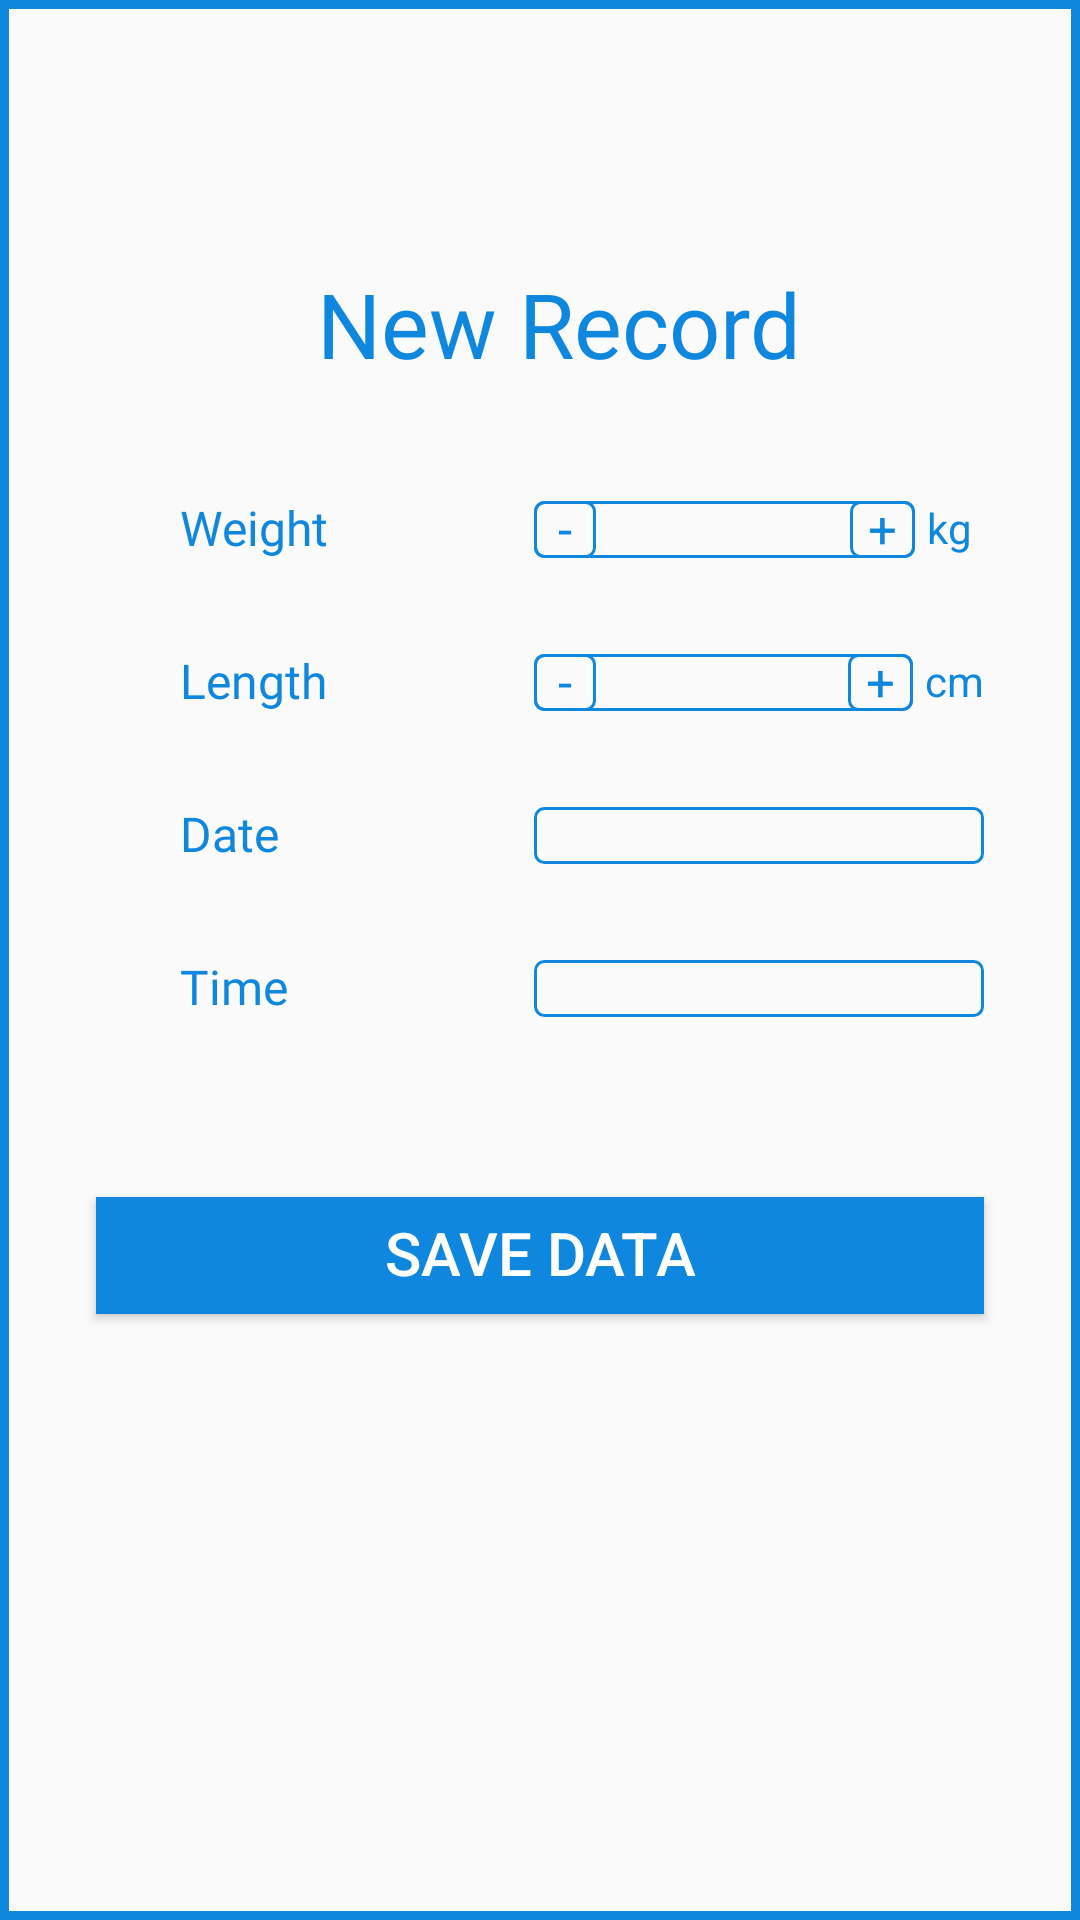

Layout XML and referenced resources for this Android screen:
<!-- AndroidManifest.xml: application theme Theme.BMI -->
<!-- res/layout/activity_add_record.xml -->
<?xml version="1.0" encoding="utf-8"?>
<androidx.constraintlayout.widget.ConstraintLayout xmlns:android="http://schemas.android.com/apk/res/android"
    xmlns:app="http://schemas.android.com/apk/res-auto"
    xmlns:tools="http://schemas.android.com/tools"
    android:layout_width="match_parent"
    android:layout_height="match_parent"
    android:background="@drawable/shape_custom_background"
    tools:context=".AddRecordActivity">


    <TextView
        android:id="@+id/textView21"
        android:layout_width="150dp"
        android:layout_height="0dp"
        android:layout_marginEnd="32dp"
        android:background="@drawable/shape_input_info"
        android:gravity="center"
        android:text=""
        android:textColor="@color/black"
        app:layout_constraintBottom_toBottomOf="@+id/textView20"
        app:layout_constraintEnd_toEndOf="parent"
        app:layout_constraintTop_toTopOf="@+id/textView20" />

    <TextView
        android:id="@+id/textView20"
        android:layout_width="wrap_content"
        android:layout_height="wrap_content"
        android:layout_marginTop="32dp"
        android:fontFamily="@font/poppins_medium"
        android:text="@string/time"
        android:textColor="@color/app_color"
        android:textSize="16sp"
        app:layout_constraintStart_toStartOf="@+id/textView3"
        app:layout_constraintTop_toBottomOf="@+id/textView4" />

    <TextView
        android:id="@+id/textView19"
        android:layout_width="wrap_content"
        android:layout_height="wrap_content"
        android:text="cm"
        android:textColor="@color/app_color"
        app:layout_constraintBottom_toBottomOf="@+id/editText1"
        app:layout_constraintEnd_toEndOf="@+id/textView5"
        app:layout_constraintTop_toTopOf="@+id/editText1" />

    <Button
        android:id="@+id/save"
        android:layout_width="0dp"
        android:layout_height="39dp"
        android:layout_marginStart="32dp"
        android:layout_marginTop="60dp"
        android:layout_marginEnd="32dp"
        android:background="@color/app_color"
        android:text="@string/save_data"
        android:textColor="@color/white"
        android:textSize="20sp"
        app:layout_constraintEnd_toEndOf="parent"
        app:layout_constraintStart_toStartOf="parent"
        app:layout_constraintTop_toBottomOf="@+id/textView20"
        tools:ignore="TouchTargetSizeCheck" />

    <TextView

        android:id="@+id/loginWelcome2"
        android:layout_width="wrap_content"
        android:layout_height="wrap_content"
        android:layout_marginTop="92dp"
        android:fontFamily="@font/poppins_bold"
        android:gravity="center"
        android:text="New Record"
        android:textColor="@color/app_color"
        android:textSize="30sp"
        app:layout_constraintEnd_toEndOf="parent"
        app:layout_constraintHorizontal_bias="0.532"
        app:layout_constraintStart_toStartOf="parent"
        app:layout_constraintTop_toTopOf="parent" />

    <TextView
        android:id="@+id/textView2"
        android:layout_width="wrap_content"
        android:layout_height="wrap_content"
        android:layout_marginStart="60dp"
        android:layout_marginTop="40dp"
        android:fontFamily="@font/poppins_medium"
        android:text="@string/weight"
        android:textColor="@color/app_color"
        android:textSize="16sp"
        app:layout_constraintStart_toStartOf="parent"
        app:layout_constraintTop_toBottomOf="@+id/loginWelcome2" />

    <TextView
        android:id="@+id/textView3"
        android:layout_width="wrap_content"
        android:layout_height="wrap_content"
        android:layout_marginTop="32dp"
        android:fontFamily="@font/poppins_medium"
        android:text="@string/length"
        android:textColor="@color/app_color"
        android:textSize="16sp"
        app:layout_constraintStart_toStartOf="@+id/textView2"
        app:layout_constraintTop_toBottomOf="@+id/textView2" />

    <TextView
        android:id="@+id/textView4"
        android:layout_width="wrap_content"
        android:layout_height="wrap_content"
        android:layout_marginTop="32dp"
        android:fontFamily="@font/poppins_medium"
        android:text="@string/date"
        android:textColor="@color/app_color"
        android:textSize="16sp"
        app:layout_constraintStart_toStartOf="@+id/textView3"
        app:layout_constraintTop_toBottomOf="@+id/textView3" />

    <EditText
        android:id="@+id/editText"
        android:layout_width="0dp"
        android:layout_height="0dp"
        android:layout_marginEnd="4dp"
        android:background="@drawable/shape_input_info"
        android:gravity="center"
        android:inputType="numberSigned"
        android:textSize="14sp"
        app:layout_constraintBottom_toBottomOf="@+id/textView2"
        app:layout_constraintEnd_toStartOf="@+id/textView18"
        app:layout_constraintStart_toStartOf="@+id/textView5"
        app:layout_constraintTop_toTopOf="@+id/textView2"
        tools:ignore="SpeakableTextPresentCheck,TouchTargetSizeCheck" />

    <EditText
        android:id="@+id/editText1"
        android:layout_width="0dp"
        android:layout_height="0dp"
        android:layout_marginEnd="4dp"
        android:background="@drawable/shape_input_info"
        android:gravity="center"
        android:inputType="numberSigned"
        android:textSize="14sp"
        app:layout_constraintBottom_toBottomOf="@+id/textView3"
        app:layout_constraintEnd_toStartOf="@+id/textView19"
        app:layout_constraintStart_toStartOf="@+id/textView5"
        app:layout_constraintTop_toTopOf="@+id/textView3"
        tools:ignore="SpeakableTextPresentCheck,TouchTargetSizeCheck" />

    <TextView
        android:id="@+id/textView5"
        android:layout_width="150dp"
        android:layout_height="0dp"
        android:layout_marginEnd="32dp"
        android:background="@drawable/shape_input_info"
        android:gravity="center"
        android:text=""
        android:textColor="@color/black"
        app:layout_constraintBottom_toBottomOf="@+id/textView4"
        app:layout_constraintEnd_toEndOf="parent"
        app:layout_constraintTop_toTopOf="@+id/textView4" />

    <TextView
        android:id="@+id/textView6"
        android:layout_width="wrap_content"
        android:layout_height="0dp"
        android:background="@drawable/shape_input_info"
        android:gravity="center"
        android:paddingStart="6dp"
        android:paddingEnd="6dp"
        android:textColor="@color/app_color"
        android:text="+"
        android:textSize="17sp"
        app:layout_constraintBottom_toBottomOf="@+id/editText"
        app:layout_constraintEnd_toEndOf="@+id/editText"
        app:layout_constraintTop_toTopOf="@+id/editText" />

    <TextView
        android:id="@+id/textView8"
        android:layout_width="wrap_content"
        android:layout_height="0dp"
        android:background="@drawable/shape_input_info"
        android:gravity="center"
        android:paddingStart="8dp"
        android:paddingEnd="8dp"
        android:text="-"
        android:textColor="@color/app_color"
        android:textSize="17sp"
        app:layout_constraintBottom_toBottomOf="@+id/editText"
        app:layout_constraintStart_toStartOf="@+id/editText"
        app:layout_constraintTop_toTopOf="@+id/editText" />

    <TextView
        android:id="@+id/textView7"
        android:layout_width="wrap_content"
        android:layout_height="0dp"
        android:background="@drawable/shape_input_info"
        android:gravity="center"
        android:paddingStart="6dp"
        android:paddingEnd="6dp"
        android:text="+"
        android:textColor="@color/app_color"
        android:textSize="17sp"
        app:layout_constraintBottom_toBottomOf="@+id/editText1"
        app:layout_constraintEnd_toEndOf="@+id/editText1"
        app:layout_constraintTop_toTopOf="@+id/editText1" />
    <TextView
        android:id="@+id/textView9"
        android:layout_width="wrap_content"
        android:layout_height="0dp"
        android:background="@drawable/shape_input_info"
        android:gravity="center"
        android:paddingStart="8dp"
        android:paddingEnd="8dp"
        android:text="-"
        android:textColor="@color/app_color"
        android:textSize="17sp"
        app:layout_constraintBottom_toBottomOf="@+id/editText1"
        app:layout_constraintStart_toStartOf="@+id/editText1"
        app:layout_constraintTop_toTopOf="@+id/editText1" />

    <TextView
        android:id="@+id/textView18"
        android:layout_width="wrap_content"
        android:layout_height="wrap_content"
        android:layout_marginEnd="4dp"
        android:text="kg"
        android:textColor="@color/app_color"
        app:layout_constraintBottom_toBottomOf="@+id/editText"
        app:layout_constraintEnd_toEndOf="@+id/textView5"
        app:layout_constraintTop_toTopOf="@+id/editText" />
</androidx.constraintlayout.widget.ConstraintLayout>
<!-- resources referenced by this layout -->
<resources>
  <color name="app_color">#0F87DE</color>
  <color name="black">#FF000000</color>
  <color name="white">#FFFFFFFF</color>
  <!-- drawable shape_custom_background (drawable) -->
  <?xml version="1.0" encoding="utf-8"?>
  <shape xmlns:android="http://schemas.android.com/apk/res/android"
      android:shape="rectangle">
  
      <stroke
          android:width="3dp"
          android:color="@color/app_color" />
  </shape>
  <!-- drawable shape_input_info (drawable) -->
  <?xml version="1.0" encoding="utf-8"?>
  <shape xmlns:android="http://schemas.android.com/apk/res/android"
      android:shape="rectangle">
      <corners android:radius="3dp"/>
      <stroke
          android:width="1dp"
          android:color="@color/app_color" />
  </shape>
  <string name="date">Date</string>
  <string name="length">Length</string>
  <string name="save_data">Save Data</string>
  <string name="time">Time</string>
  <string name="weight">Weight</string>
  <style name="Theme.BMI" parent="Theme.AppCompat.Light.DarkActionBar">
          
          <item name="colorPrimary">@color/app_color</item>
          <item name="colorPrimaryDark">@color/app_color</item>
          <item name="colorAccent">@color/app_color</item>
          <item name="android:includeFontPadding">false</item>
          
      </style>
</resources>
